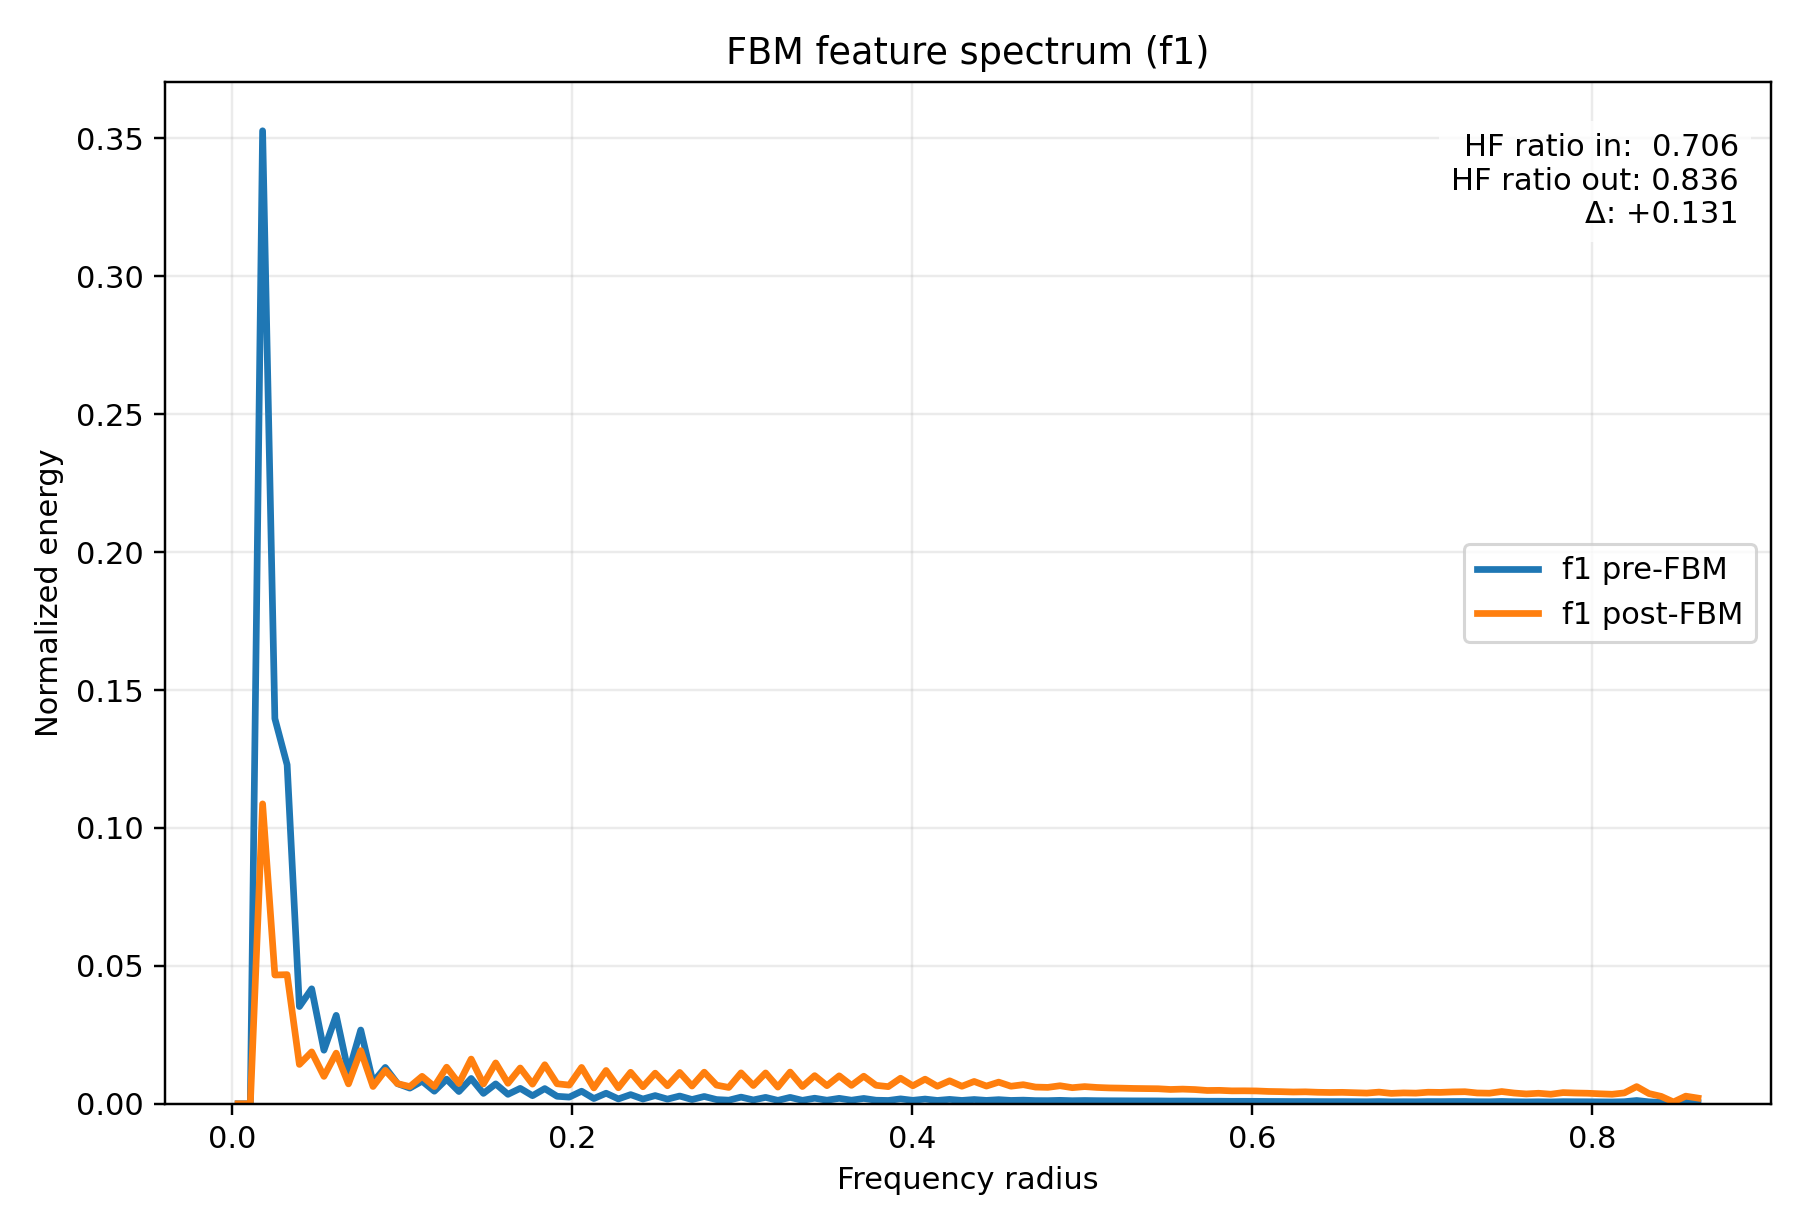

The table this chart was drawn from, first rows:
radius, input_normalized_energy, output_normalized_energy, input_raw_avg_energy, output_raw_avg_energy
3.608439182439327278e-03, 6.013827838053828612e-15, 2.626808655467434254e-13, 3.649643100026158738e-15, 8.397515285293648039e-13
1.082531754731798183e-02, 0.000000000000000000e+00, 0.000000000000000000e+00, 0.000000000000000000e+00, 0.000000000000000000e+00
1.804219591219663466e-02, 3.527563929853120839e-01, 1.087279142506451662e-01, 2.140791140548504445e-01, 3.475869169067496434e-01
2.525907427707529268e-02, 1.396672378730612896e-01, 4.669155145868945228e-02, 8.476058589134619070e-02, 1.492659224539701346e-01
3.247595264195394377e-02, 1.228877919780129585e-01, 4.682083717666787881e-02, 7.457755595064484433e-02, 1.496792296016507540e-01
3.969283100683260179e-02, 3.525647935867701199e-02, 1.427552873558941837e-02, 2.139628371274610377e-02, 4.563673509802284450e-02
4.690970937171125288e-02, 4.167656622498254471e-02, 1.881107146433642213e-02, 2.529247535044406789e-02, 6.013618838423027968e-02
5.412658773658991090e-02, 1.942637957884564559e-02, 9.943770423179395385e-03, 1.178938840579900164e-02, 3.178875018105980360e-02
6.134346610146856199e-02, 3.206384056933886395e-02, 1.836156900568207059e-02, 1.945875034096361186e-02, 5.869919610103890850e-02
6.856034446634720614e-02, 1.125497290765265813e-02, 7.218436552895560882e-03, 6.830364173958284636e-03, 2.307626448645009112e-02
7.577722283122587110e-02, 2.674865770805823911e-02, 1.926748754141434025e-02, 1.623309756582068386e-02, 6.159528247383520144e-02
8.299410119610453607e-02, 7.827133231897726723e-03, 6.275346924417316355e-03, 4.750093212183719750e-03, 2.006134767701134303e-02
9.021097956098317328e-02, 1.317328803110305764e-02, 1.211345594945173465e-02, 7.994542089008521354e-03, 3.872491103663996265e-02
9.742785792586183824e-02, 7.307594350358572605e-03, 7.300409065839754547e-03, 4.434797938480257787e-03, 2.333831837796214795e-02
1.046447362907405032e-01, 5.680334116545495034e-03, 6.232126654258128735e-03, 3.447254023986559557e-03, 1.992317892286898234e-02
1.118616146556191404e-01, 8.209479761396326625e-03, 9.952808757898784150e-03, 4.982129846883108851e-03, 3.181764438840973402e-02
1.190784930204978054e-01, 4.561282397936444917e-03, 6.259535526543627375e-03, 2.768129264619382645e-03, 2.001080099746930380e-02
1.262953713853764426e-01, 8.930217200155948082e-03, 1.326257536075706525e-02, 5.419527539523214671e-03, 4.239847431692655294e-02
1.335122497502551075e-01, 4.443583651712212056e-03, 7.366811852563097396e-03, 2.696700811958853677e-03, 2.355059817814277381e-02
1.407291281151337725e-01, 9.172115189235939200e-03, 1.620695953366452571e-02, 5.566329435176033298e-03, 5.181123114118303674e-02
1.479460064800124097e-01, 3.768198047978004329e-03, 7.187202041971394416e-03, 2.286826024235758415e-03, 2.297641241600391349e-02
1.551628848448910747e-01, 7.211745089200625493e-03, 1.481683052009174530e-02, 4.376629396904429398e-03, 4.736719612717082972e-02
1.623797632097697119e-01, 3.431694862610870211e-03, 7.427343191362492138e-03, 2.082610579150881696e-03, 2.374410783547895032e-02
1.695966415746483769e-01, 5.592964856680466765e-03, 1.297974498047634040e-02, 3.394231785071921258e-03, 4.149430779660946006e-02
1.768135199395270418e-01, 2.930446236582837267e-03, 7.122377655900942982e-03, 1.778415208308204223e-03, 2.276917852717331645e-02
1.840303983044057068e-01, 5.505105340305183059e-03, 1.415843508192885826e-02, 3.340912021629132214e-03, 4.526240416060232918e-02
1.912472766692843440e-01, 2.720336924359721426e-03, 7.266253338305830693e-03, 1.650905072957456737e-03, 2.322912761393391978e-02
1.984641550341630090e-01, 2.424092232034954272e-03, 6.775541705971636561e-03, 1.471121509746517063e-03, 2.166039575193824326e-02
2.056810333990416462e-01, 4.560685917273515043e-03, 1.318044860827799480e-02, 2.767767275285071618e-03, 4.213592734463792594e-02
2.128979117639203111e-01, 1.899973948943871295e-03, 5.760283817947341525e-03, 1.153047110712846803e-03, 1.841476778605892137e-02
2.201147901287989761e-01, 3.828318131000199662e-03, 1.207689236959883818e-02, 2.323311412923899279e-03, 3.860802272806039548e-02
2.273316684936776133e-01, 1.762611625347454023e-03, 5.809120943727871106e-03, 1.069685320183196269e-03, 1.857089278944590305e-02
2.345485468585562783e-01, 3.322820562727143295e-03, 1.141965557758982050e-02, 2.016537464316019330e-03, 3.650693478034652828e-02
2.417654252234349155e-01, 1.726089168086982796e-03, 6.182810261089131607e-03, 1.047520745851148989e-03, 1.976552177315987757e-02
2.489823035883135804e-01, 2.971808649873780486e-03, 1.110000414878488904e-02, 1.803517032027283744e-03, 3.548505686252852870e-02
2.561991819531922454e-01, 1.688885407435453860e-03, 6.545375932077235684e-03, 1.024942705372887094e-03, 2.092459011934802438e-02
2.634160603180708549e-01, 2.815049382743700906e-03, 1.136463806717489568e-02, 1.708383717098268736e-03, 3.633105200955296515e-02
2.706329386829495753e-01, 1.547892194567716470e-03, 6.439695040874209887e-03, 9.393774181132202904e-04, 2.058674408043167231e-02
2.778498170478281848e-01, 2.649658616646821327e-03, 1.145540208876060298e-02, 1.608012159323702261e-03, 3.662121104227667595e-02
2.850666954127068498e-01, 1.530144819105387676e-03, 6.765058030408620075e-03, 9.286069757021812735e-04, 2.162688100559261375e-02
2.922835737775855147e-01, 1.304290959912171284e-03, 5.919637812213677554e-03, 7.915418649248241343e-04, 1.892419872608528189e-02
2.995004521424641242e-01, 2.418522658316794079e-03, 1.120527718464055938e-02, 1.467741473463810746e-03, 3.582159904876171252e-02
3.067173305073428446e-01, 1.395601598440245495e-03, 6.614014661791202225e-03, 8.469560288877909767e-04, 2.114401789561047573e-02
3.139342088722214541e-01, 2.319615620253106386e-03, 1.117838369406044981e-02, 1.407717242851652152e-03, 3.573562457256554414e-02
3.211510872371001746e-01, 1.237695071614537028e-03, 6.054380832513448635e-03, 7.511264704771126359e-04, 1.935495205491981341e-02
3.283679656019787840e-01, 2.321545461055790713e-03, 1.150288593331827598e-02, 1.408888415415838081e-03, 3.677300980753794163e-02
3.355848439668573935e-01, 1.249173990249040009e-03, 6.253261794856149192e-03, 7.580927417636105278e-04, 1.999074481346375248e-02
3.428017223317361140e-01, 2.019805529192513979e-03, 1.020434472557594022e-02, 1.225769927493917206e-03, 3.262176734155044361e-02
3.500186006966147234e-01, 1.292304966606782441e-03, 6.570315619975950969e-03, 7.842678625852214083e-04, 2.100431857992851245e-02
3.572354790614934439e-01, 1.979608904320570139e-03, 1.013082956256189902e-02, 1.201375591879596519e-03, 3.238675033571473960e-02
3.644523574263720533e-01, 1.298926226098876544e-03, 6.674876398237813979e-03, 7.882861409047125069e-04, 2.133858378492112587e-02
3.716692357912506628e-01, 1.936309113864446724e-03, 9.993997652882349869e-03, 1.175098021964673641e-03, 3.194931913924814459e-02
3.788861141561293833e-01, 1.295247199945578562e-03, 6.702675712853078602e-03, 7.860534310937936824e-04, 2.142745404538584642e-02
3.861029925210079927e-01, 1.197794196311721075e-03, 6.215314821234132342e-03, 7.269116179480032127e-04, 1.986943400144161945e-02
3.933198708858867132e-01, 1.782196853312424190e-03, 9.265219738435715238e-03, 1.081571109738476257e-03, 2.961952489884466314e-02
4.005367492507653226e-01, 1.252522623925053820e-03, 6.523799514123747312e-03, 7.601249445667645826e-04, 2.085561353089755710e-02
4.077536276156439876e-01, 1.711545725385697552e-03, 8.926994996064413837e-03, 1.038694690843470483e-03, 2.853827086916274278e-02
4.149705059805226526e-01, 1.217271253737816803e-03, 6.356105684275558873e-03, 7.387317614835666986e-04, 2.031952138103024913e-02
4.221873843454012620e-01, 1.594602098295781756e-03, 8.333882395376503160e-03, 9.677245012746810452e-04, 2.664217839215257330e-02
4.294042627102799825e-01, 1.215347584432944182e-03, 6.356174134031707633e-03, 7.375643342484810129e-04, 2.031974020468622216e-02
... 60 more rows
